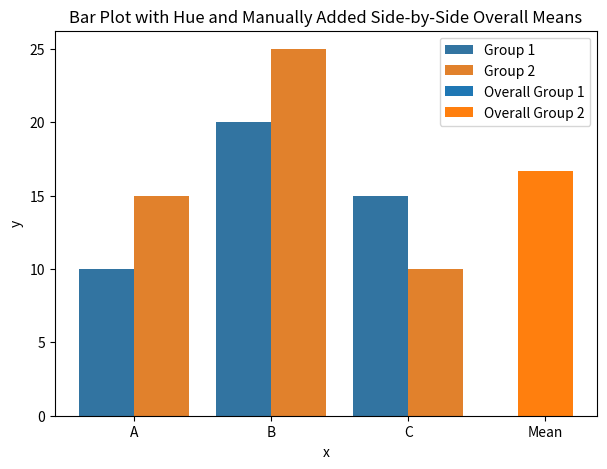

The script that saved this image:
import seaborn as sns
import matplotlib.pyplot as plt
import pandas as pd
import numpy as np

# Sample DataFrame with hue column 'z'
df = pd.DataFrame({
    'x': ['A', 'A', 'B', 'B', 'C', 'C'],
    'y': [10, 15, 20, 25, 15, 10],
    'z': ['Group 1', 'Group 2', 'Group 1', 'Group 2', 'Group 1', 'Group 2']
})

# Compute mean for each group (z)
group_means = df.groupby("z")["y"].mean()

# Create bar plot
plt.figure(figsize=(7, 5))
ax = sns.barplot(data=df, x="x", y="y", hue="z", estimator=np.mean)

# Get bar width from Seaborn's plot
bar_width = 0.4  # Adjust width to match Seaborn's bars
x_positions = range(len(group_means))

# Get colors from the Seaborn plot
palette = sns.color_palette()

# Manually add side-by-side bars for the overall mean
for i, (group, mean_value) in enumerate(group_means.items()):
    ax.bar(len(df["x"].unique()), mean_value, width=bar_width, label=f"Overall {group}", color=palette[i])

# Adjust legend to include manually added bars
handles, labels = ax.get_legend_handles_labels()
ax.legend(handles, labels)

# Title
plt.title("Bar Plot with Hue and Manually Added Side-by-Side Overall Means")
plt.xticks(list(range(len(df["x"].unique()))) + [len(df["x"].unique())], list(df["x"].unique()) + ["Mean"])

plt.show()
